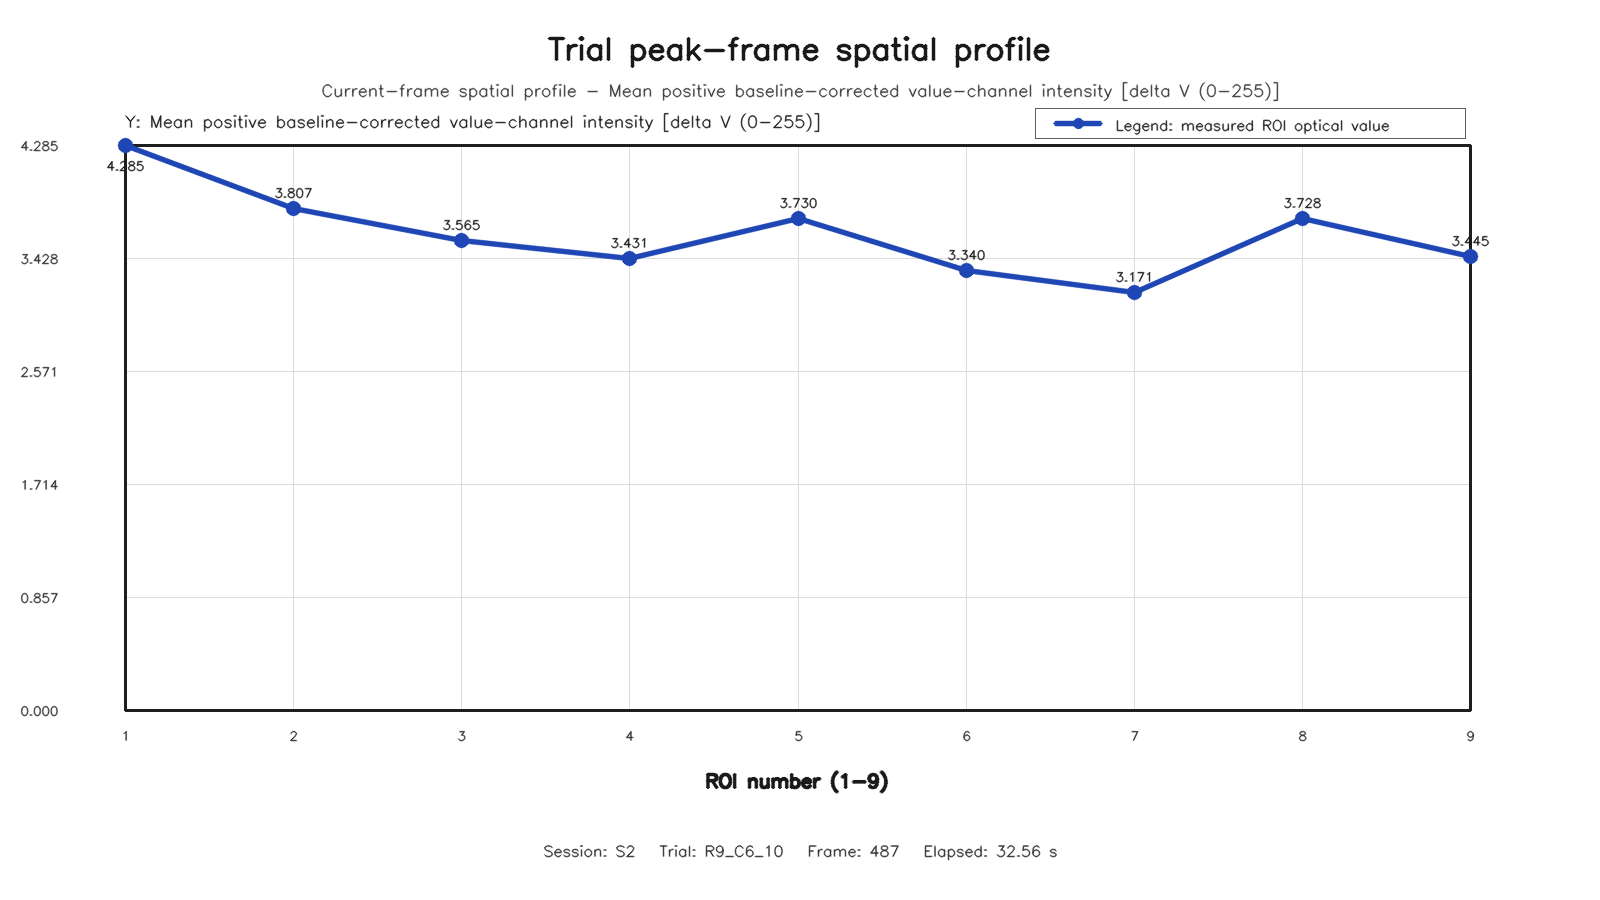

Source data for this figure (header and first rows):
roi, row, column, value
1, 1, 1, 4.285
2, 1, 2, 3.807
3, 1, 3, 3.565
4, 2, 1, 3.431
5, 2, 2, 3.73
6, 2, 3, 3.34
7, 3, 1, 3.171
8, 3, 2, 3.728
9, 3, 3, 3.445
